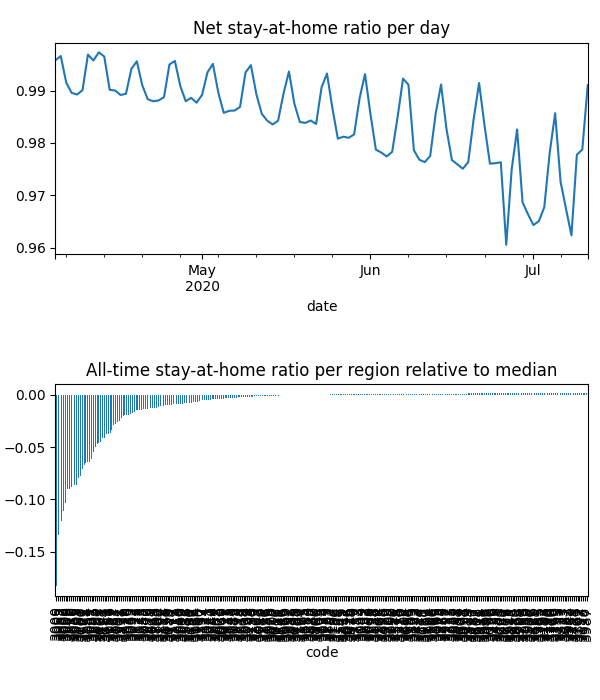

Source data for this figure (header and first rows):
date, code, km, stay, weight, visit
2020-04-04, 3000, 3.484, 0.948, 0.0001301, 0.1344
2020-04-04, 3002, 2.54, 0.963, 3.2020204141203435e-05, 0.02662
2020-04-04, 3003, 2.391, 0.9718, 5.546710976339454e-05, 0.03618
2020-04-04, 3004, 2.44, 0.9669, 6.92322724874137e-05, 0.05553
2020-04-04, 3005, 2.945, 0.9589, 2.938124600514859e-06, 0.002596
2020-04-04, 3006, 2.752, 0.9657, 5.439069303995802e-05, 0.04338
2020-04-04, 3008, 2.095, 0.9664, 5.748138000294579e-05, 0.04877
2020-04-04, 3010, 2.088, 0.9729, 8.044779947127046e-06, 0.006155
2020-04-04, 3011, 3.034, 0.9868, 6.623618845414341e-05, 0.01212
2020-04-04, 3012, 1.931, 0.9952, 8.418968106205924e-05, 0.01175
2020-04-04, 3013, 1.93, 0.9942, 3.7811564676117674e-05, 0.001555
2020-04-04, 3015, 1.93, 0.9999, 3.559790143948723e-05, 3.7993284727242875e-05
2020-04-04, 3016, , 1.0, 2.3351788997697563e-05, 0.0
2020-04-04, 3018, , 1.0, 3.623047085152253e-05, 0.0
2020-04-04, 3019, 1.931, 0.9999, 2.8316108887029565e-05, 0.003277
2020-04-04, 3020, 2.105, 0.9882, 0.0001392, 0.001833
2020-04-04, 3021, 1.932, 0.997, 0.000145, 0.004397
2020-04-04, 3022, 1.931, 0.9963, 9.861110547188805e-06, 0.001217
2020-04-04, 3023, 1.932, 0.9992, 0.0001742, 0.002813
2020-04-04, 3024, , 1.0, 0.0001095, 0.0005024
2020-04-04, 3025, , 1.0, 2.7478107241127284e-05, 0.0
2020-04-04, 3026, , 1.0, 8.227616062840711e-06, 0.0
2020-04-04, 3027, , 1.0, 2.1009131996432483e-05, 0.0
2020-04-04, 3028, , 1.0, 6.774886070519443e-05, 0.0
2020-04-04, 3029, 1.929, 0.9995, 0.0003796, 0.00403
2020-04-04, 3030, 1.949, 0.9989, 0.0003769, 0.001547
2020-04-04, 3031, 3.425, 0.9943, 4.316028651185623e-05, 0.004824
2020-04-04, 3032, 2.934, 0.9953, 7.244693245702017e-05, 0.01126
2020-04-04, 3033, , 1.0, 3.416708208543073e-05, 0.0
2020-04-04, 3034, 1.931, 0.9998, 2.2072024525797607e-05, 0.0009102
2020-04-04, 3036, 1.932, 1, 1.8114380829494685e-05, 1.961983116240797e-05
2020-04-04, 3037, 1.932, 0.9997, 0.000128, 0.0
2020-04-04, 3038, 1.932, 0.9988, 6.33459463818172e-05, 0.002575
2020-04-04, 3039, 4.957, 0.9995, 3.90775962775089e-05, 0.0004881
2020-04-04, 3040, , 1.0, 6.124454985893353e-05, 0.0
2020-04-04, 3041, 1.933, 1, 3.7804037620897025e-05, 0.0
2020-04-04, 3042, , 1.0, 3.3697674824950015e-05, 0.0
2020-04-04, 3043, , 1.0, 4.339321739385778e-05, 0.0
2020-04-04, 3044, 1.933, 0.9999, 6.0619080811368804e-05, 0.0
2020-04-04, 3045, , 1.0, 7.232084304509301e-06, 0.005928
2020-04-04, 3046, 1.933, 0.9983, 0.0001146, 0.001209
2020-04-04, 3047, 1.934, 0.9986, 6.96893678003248e-05, 0.003211
2020-04-04, 3048, 2.688, 0.9997, 4.634112213471844e-05, 0.0
2020-04-04, 3049, 1.934, 0.9994, 3.467994472079784e-05, 0.0003114
2020-04-04, 3050, 2.088, 0.9729, 1.2307416983211326e-06, 0.0009416
2020-04-04, 3051, 2.53, 0.9811, 2.6360042655486397e-05, 0.008211
2020-04-04, 3052, 2.545, 0.9862, 3.4541873111642535e-05, 0.01097
2020-04-04, 3053, 2.766, 0.9648, 3.286186736216386e-05, 0.02713
2020-04-04, 3054, 2.019, 0.9793, 2.5356574416893573e-05, 0.01236
2020-04-04, 3055, 4.314, 0.9988, 2.8658367490464124e-05, 0.001021
2020-04-04, 3056, 2.008, 0.9938, 5.8561368229442933e-05, 0.01423
2020-04-04, 3057, 1.931, 0.9922, 2.1413833708378443e-05, 0.003995
2020-04-04, 3058, 1.931, 0.9996, 7.905457315203177e-05, 0.002081
2020-04-04, 3059, 1.936, 0.9999, 4.6532710444520895e-05, 0.0008737
2020-04-04, 3060, , 1.0, 2.3291043310816255e-05, 0.0
2020-04-04, 3061, 2.736, 0.9978, 2.035105600843183e-05, 0.0
2020-04-04, 3062, 2.736, 0.9867, 6.151419612814733e-06, 0.0
2020-04-04, 3063, , 1.0, 2.350212704170286e-06, 0.0
2020-04-04, 3064, 2.188, 0.996, 0.0002671, 0.002907
2020-04-04, 3065, 2.388, 0.9729, 2.402467744110048e-05, 0.01582
... 28,119 more rows
